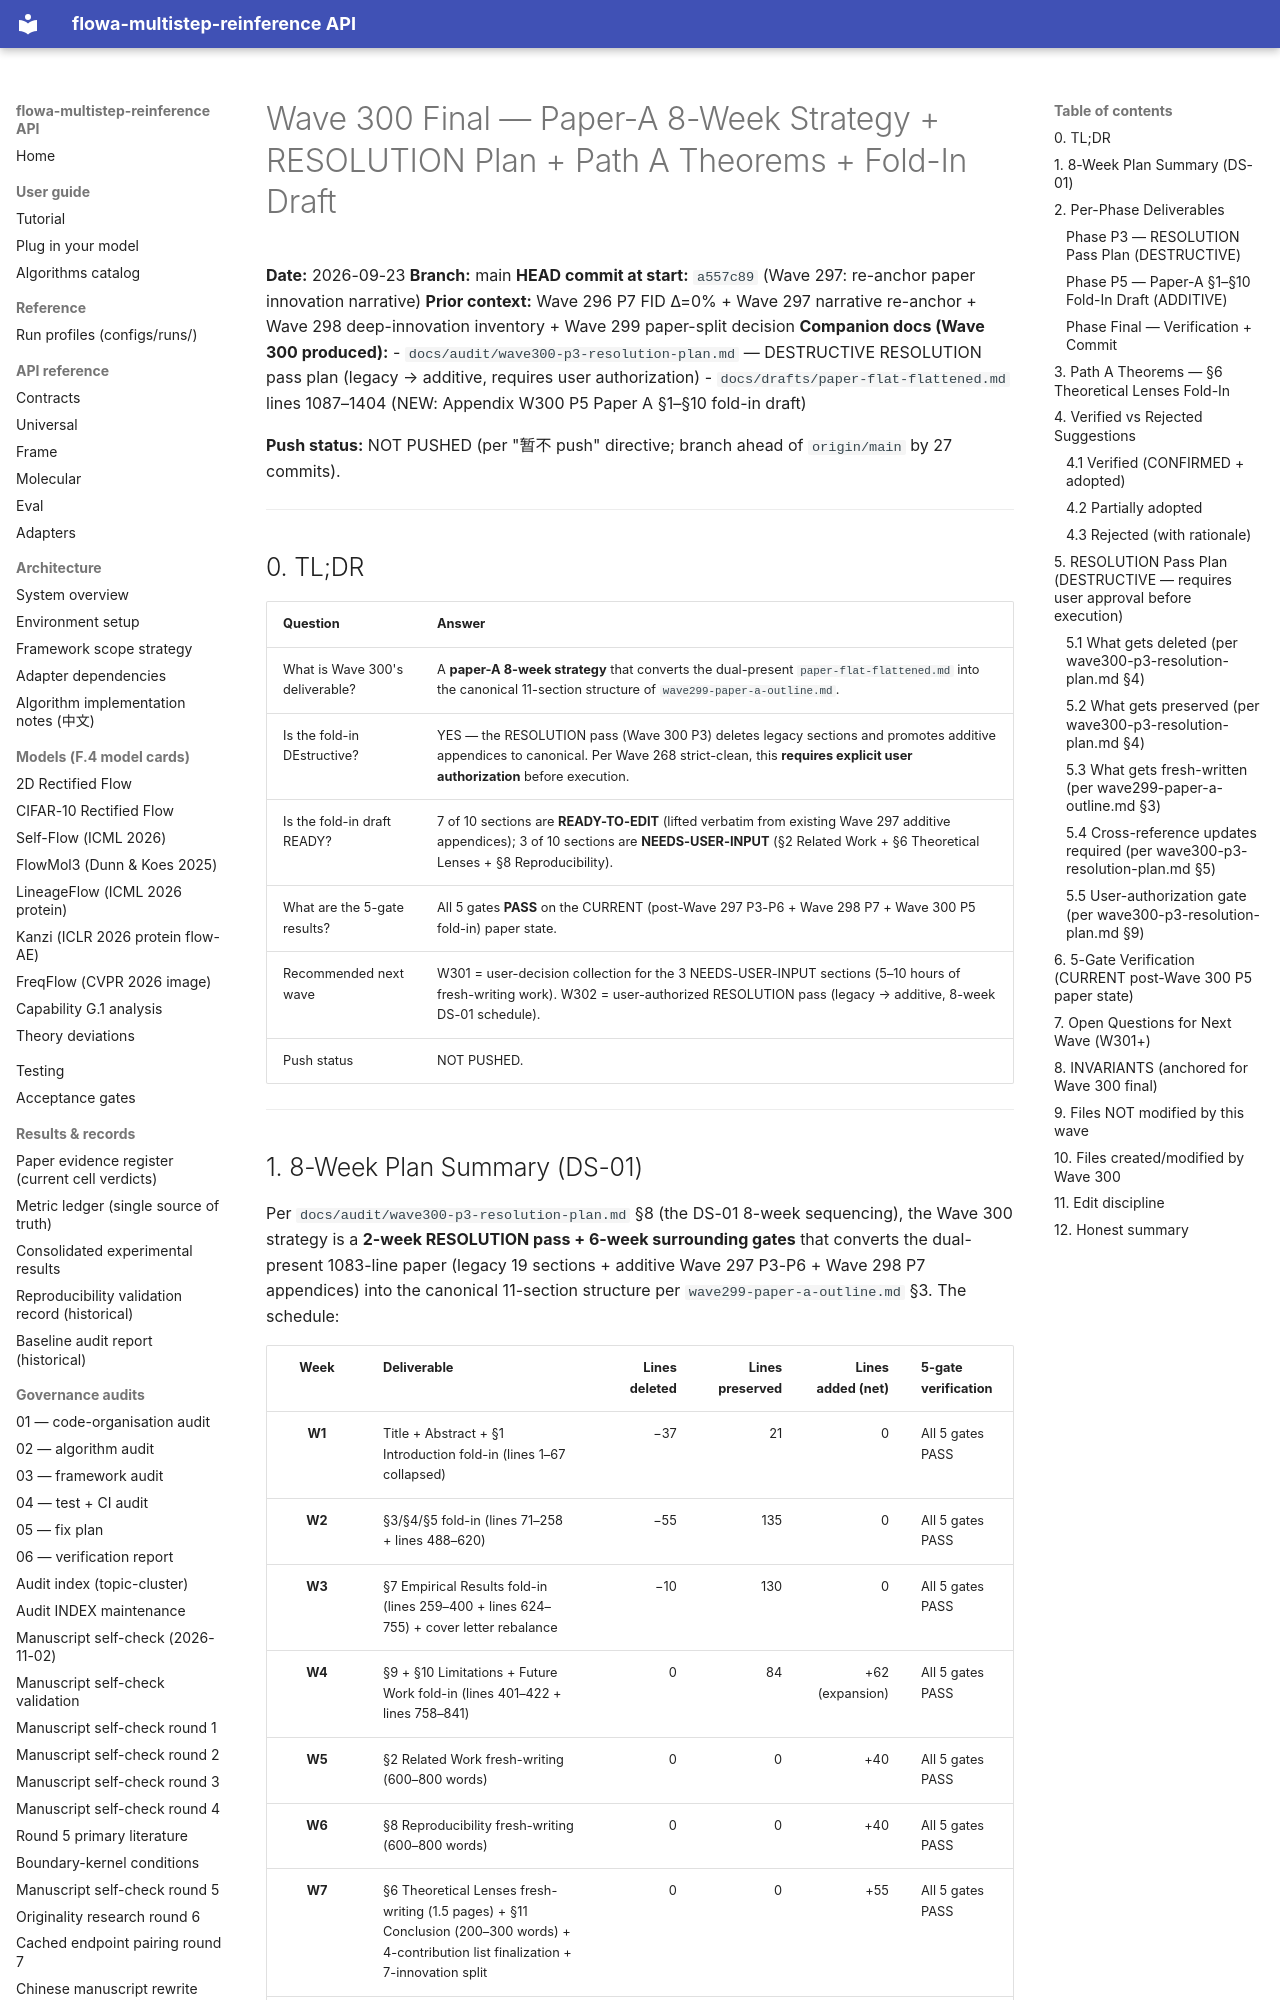

repository: silverenternal/flowa-multistep-reinference · page: audit/wave300-final/index.html · generator: mkdocs

# Wave 300 Final — Paper-A 8-Week Strategy + RESOLUTION Plan + Path A Theorems + Fold-In Draft

**Date:** 2026-09-23
**Branch:** main
**HEAD commit at start:** `a557c89` (Wave 297: re-anchor paper innovation narrative)
**Prior context:** Wave 296 P7 FID Δ=0% + Wave 297 narrative re-anchor + Wave 298 deep-innovation inventory + Wave 299 paper-split decision
**Companion docs (Wave 300 produced):**
- `docs/audit/wave300-p3-resolution-plan.md` — DESTRUCTIVE RESOLUTION pass plan (legacy → additive, requires user authorization)
- `docs/drafts/paper-flat-flattened.md` lines 1087–1404 (NEW: Appendix W300 P5 Paper A §1–§10 fold-in draft)

**Push status:** NOT PUSHED (per "暂不 push" directive; branch ahead of `origin/main` by 27 commits).

---

## 0. TL;DR

| Question | Answer |
|---|---|
| What is Wave 300's deliverable? | A **paper-A 8-week strategy** that converts the dual-present `paper-flat-flattened.md` into the canonical 11-section structure of `wave299-paper-a-outline.md`. |
| Is the fold-in DEstructive? | YES — the RESOLUTION pass (Wave 300 P3) deletes legacy sections and promotes additive appendices to canonical. Per Wave 268 strict-clean, this **requires explicit user authorization** before execution. |
| Is the fold-in draft READY? | 7 of 10 sections are **READY-TO-EDIT** (lifted verbatim from existing Wave 297 additive appendices); 3 of 10 sections are **NEEDS-USER-INPUT** (§2 Related Work + §6 Theoretical Lenses + §8 Reproducibility). |
| What are the 5-gate results? | All 5 gates **PASS** on the CURRENT (post-Wave 297 P3-P6 + Wave 298 P7 + Wave 300 P5 fold-in) paper state. |
| Recommended next wave | W301 = user-decision collection for the 3 NEEDS-USER-INPUT sections (5–10 hours of fresh-writing work). W302 = user-authorized RESOLUTION pass (legacy → additive, 8-week DS-01 schedule). |
| Push status | NOT PUSHED. |

---
